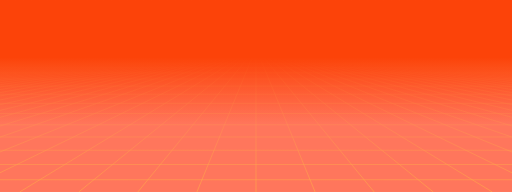
t = 0.00 s
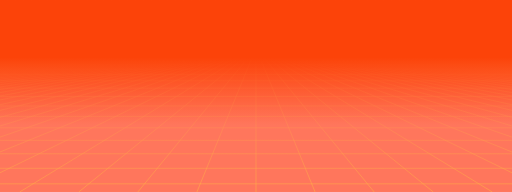
t = 0.08 s
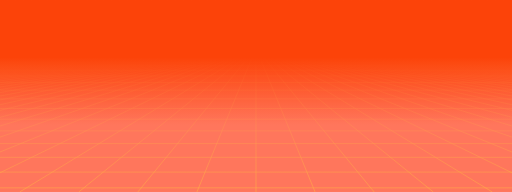
t = 0.16 s
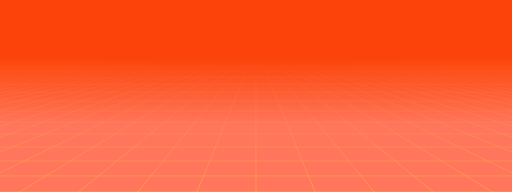
t = 0.24 s

The animated SVG that drew these frames (rendered in a browser with its animation timeline set to each time). Animation: 17 SMIL elements (animateTransform=17); one cycle of 0.31 s, repeats indefinitely.

<?xml version="1.0" encoding="utf-8"?>
<svg xmlns="http://www.w3.org/2000/svg" xmlns:xlink="http://www.w3.org/1999/xlink" style="margin: auto; background: rgb(241, 242, 243); display: block; z-index: 1; position: relative; shape-rendering: auto;" width="2003" height="751" preserveAspectRatio="xMidYMid" viewBox="0 0 2003 751">
<g transform="translate(1001.5,375.5) scale(1,1) translate(-1001.5,-375.5)"><defs>
<linearGradient id="lg-0.4658434682206338" x1="0" x2="0" y1="0" y2="1">
  <stop stop-color="#fc4309" offset="0.3"></stop>
  <stop stop-color="#ff765c" offset="0.6499999999999999"></stop>
  <stop stop-color="#ff765c" offset="1"></stop>
</linearGradient>
<linearGradient id="fg-lg-0.4658434682206338" x1="0" x2="0" y1="0" y2="1">
  <stop stop-color="#fc4309" stop-opacity="1" offset="0.3"></stop>
  <stop stop-color="#ff765c" stop-opacity="0.66" offset="0.6499999999999999"></stop>
  <stop stop-color="#ff765c" stop-opacity="0" offset="1"></stop>
</linearGradient>
<style type="text/css">
  path { fill: none; stroke: #ffb646; stroke-width: 2px }
</style>
</defs>
<rect x="0" y="0" width="2003" height="751" fill="url(#lg-0.4658434682206338)"></rect><path d="M0 225.29999999999998 L-14021 751"></path><path d="M15.407692307692308 225.29999999999998 L-13789.884615384615 751"></path><path d="M30.815384615384616 225.29999999999998 L-13558.76923076923 751"></path><path d="M46.223076923076924 225.29999999999998 L-13327.653846153846 751"></path><path d="M61.63076923076923 225.29999999999998 L-13096.538461538461 751"></path><path d="M77.03846153846153 225.29999999999998 L-12865.423076923076 751"></path><path d="M92.44615384615385 225.29999999999998 L-12634.307692307691 751"></path><path d="M107.85384615384615 225.29999999999998 L-12403.192307692309 751"></path><path d="M123.26153846153846 225.29999999999998 L-12172.076923076924 751"></path><path d="M138.66923076923078 225.29999999999998 L-11940.961538461539 751"></path><path d="M154.07692307692307 225.29999999999998 L-11709.846153846154 751"></path><path d="M169.48461538461538 225.29999999999998 L-11478.73076923077 751"></path><path d="M184.8923076923077 225.29999999999998 L-11247.615384615385 751"></path><path d="M200.3 225.29999999999998 L-11016.5 751"></path><path d="M215.7076923076923 225.29999999999998 L-10785.384615384615 751"></path><path d="M231.1153846153846 225.29999999999998 L-10554.26923076923 751"></path><path d="M246.52307692307693 225.29999999999998 L-10323.153846153846 751"></path><path d="M261.9307692307692 225.29999999999998 L-10092.038461538461 751"></path><path d="M277.33846153846156 225.29999999999998 L-9860.923076923078 751"></path><path d="M292.74615384615385 225.29999999999998 L-9629.807692307691 751"></path><path d="M308.15384615384613 225.29999999999998 L-9398.692307692309 751"></path><path d="M323.5615384615385 225.29999999999998 L-9167.576923076922 751"></path><path d="M338.96923076923076 225.29999999999998 L-8936.461538461539 751"></path><path d="M354.37692307692305 225.29999999999998 L-8705.346153846154 751"></path><path d="M369.7846153846154 225.29999999999998 L-8474.23076923077 751"></path><path d="M385.1923076923077 225.29999999999998 L-8243.115384615385 751"></path><path d="M400.6 225.29999999999998 L-8012 751"></path><path d="M416.0076923076923 225.29999999999998 L-7780.884615384615 751"></path><path d="M431.4153846153846 225.29999999999998 L-7549.7692307692305 751"></path><path d="M446.82307692307694 225.29999999999998 L-7318.653846153846 751"></path><path d="M462.2307692307692 225.29999999999998 L-7087.538461538462 751"></path><path d="M477.6384615384615 225.29999999999998 L-6856.423076923077 751"></path><path d="M493.04615384615386 225.29999999999998 L-6625.307692307692 751"></path><path d="M508.45384615384614 225.29999999999998 L-6394.192307692308 751"></path><path d="M523.8615384615384 225.29999999999998 L-6163.076923076923 751"></path><path d="M539.2692307692307 225.29999999999998 L-5931.961538461538 751"></path><path d="M554.6769230769231 225.29999999999998 L-5700.846153846154 751"></path><path d="M570.0846153846154 225.29999999999998 L-5469.7307692307695 751"></path><path d="M585.4923076923077 225.29999999999998 L-5238.615384615385 751"></path><path d="M600.9 225.29999999999998 L-5007.5 751"></path><path d="M616.3076923076923 225.29999999999998 L-4776.384615384615 751"></path><path d="M631.7153846153847 225.29999999999998 L-4545.2692307692305 751"></path><path d="M647.123076923077 225.29999999999998 L-4314.153846153846 751"></path><path d="M662.5307692307692 225.29999999999998 L-4083.038461538461 751"></path><path d="M677.9384615384615 225.29999999999998 L-3851.923076923076 751"></path><path d="M693.3461538461538 225.29999999999998 L-3620.8076923076915 751"></path><path d="M708.7538461538461 225.29999999999998 L-3389.6923076923085 751"></path><path d="M724.1615384615385 225.29999999999998 L-3158.576923076924 751"></path><path d="M739.5692307692308 225.29999999999998 L-2927.461538461539 751"></path><path d="M754.9769230769231 225.29999999999998 L-2696.3461538461543 751"></path><path d="M770.3846153846154 225.29999999999998 L-2465.2307692307695 751"></path><path d="M785.7923076923076 225.29999999999998 L-2234.1153846153848 751"></path><path d="M801.2 225.29999999999998 L-2003 751"></path><path d="M816.6076923076923 225.29999999999998 L-1771.8846153846152 751"></path><path d="M832.0153846153846 225.29999999999998 L-1540.7692307692305 751"></path><path d="M847.4230769230769 225.29999999999998 L-1309.6538461538457 751"></path><path d="M862.8307692307692 225.29999999999998 L-1078.538461538461 751"></path><path d="M878.2384615384616 225.29999999999998 L-847.4230769230762 751"></path><path d="M893.6461538461539 225.29999999999998 L-616.3076923076915 751"></path><path d="M909.0538461538462 225.29999999999998 L-385.19230769230853 751"></path><path d="M924.4615384615385 225.29999999999998 L-154.07692307692378 751"></path><path d="M939.8692307692307 225.29999999999998 L77.03846153846098 751"></path><path d="M955.276923076923 225.29999999999998 L308.15384615384573 751"></path><path d="M970.6846153846154 225.29999999999998 L539.2692307692305 751"></path><path d="M986.0923076923077 225.29999999999998 L770.3846153846152 751"></path><path d="M1001.5 225.29999999999998 L1001.5 751"></path><path d="M1016.9076923076923 225.29999999999998 L1232.6153846153848 751"></path><path d="M1032.3153846153846 225.29999999999998 L1463.7307692307695 751"></path><path d="M1047.7230769230769 225.29999999999998 L1694.8461538461543 751"></path><path d="M1063.1307692307691 225.29999999999998 L1925.961538461539 751"></path><path d="M1078.5384615384614 225.29999999999998 L2157.076923076924 751"></path><path d="M1093.946153846154 225.29999999999998 L2388.1923076923085 751"></path><path d="M1109.3538461538462 225.29999999999998 L2619.3076923076915 751"></path><path d="M1124.7615384615385 225.29999999999998 L2850.423076923078 751"></path><path d="M1140.1692307692308 225.29999999999998 L3081.538461538461 751"></path><path d="M1155.576923076923 225.29999999999998 L3312.6538461538476 751"></path><path d="M1170.9846153846154 225.29999999999998 L3543.7692307692305 751"></path><path d="M1186.3923076923077 225.29999999999998 L3774.884615384617 751"></path><path d="M1201.8 225.29999999999998 L4006 751"></path><path d="M1217.2076923076922 225.29999999999998 L4237.115384615383 751"></path><path d="M1232.6153846153845 225.29999999999998 L4468.2307692307695 751"></path><path d="M1248.0230769230768 225.29999999999998 L4699.346153846152 751"></path><path d="M1263.4307692307693 225.29999999999998 L4930.461538461539 751"></path><path d="M1278.8384615384616 225.29999999999998 L5161.576923076922 751"></path><path d="M1294.246153846154 225.29999999999998 L5392.6923076923085 751"></path><path d="M1309.6538461538462 225.29999999999998 L5623.8076923076915 751"></path><path d="M1325.0615384615385 225.29999999999998 L5854.923076923078 751"></path><path d="M1340.4692307692308 225.29999999999998 L6086.038461538461 751"></path><path d="M1355.876923076923 225.29999999999998 L6317.153846153848 751"></path><path d="M1371.2846153846153 225.29999999999998 L6548.2692307692305 751"></path><path d="M1386.6923076923076 225.29999999999998 L6779.384615384617 751"></path><path d="M1402.1 225.29999999999998 L7010.5 751"></path><path d="M1417.5076923076922 225.29999999999998 L7241.615384615383 751"></path><path d="M1432.9153846153847 225.29999999999998 L7472.7307692307695 751"></path><path d="M1448.323076923077 225.29999999999998 L7703.846153846152 751"></path><path d="M1463.7307692307693 225.29999999999998 L7934.961538461539 751"></path><path d="M1479.1384615384616 225.29999999999998 L8166.076923076922 751"></path><path d="M1494.5461538461539 225.29999999999998 L8397.192307692309 751"></path><path d="M1509.9538461538461 225.29999999999998 L8628.307692307691 751"></path><path d="M1525.3615384615384 225.29999999999998 L8859.423076923078 751"></path><path d="M1540.7692307692307 225.29999999999998 L9090.538461538461 751"></path><path d="M1556.176923076923 225.29999999999998 L9321.653846153848 751"></path><path d="M1571.5846153846153 225.29999999999998 L9552.76923076923 751"></path><path d="M1586.9923076923078 225.29999999999998 L9783.884615384617 751"></path><path d="M1602.4 225.29999999999998 L10015 751"></path><path d="M1617.8076923076924 225.29999999999998 L10246.115384615383 751"></path><path d="M1633.2153846153847 225.29999999999998 L10477.23076923077 751"></path><path d="M1648.623076923077 225.29999999999998 L10708.346153846152 751"></path><path d="M1664.0307692307692 225.29999999999998 L10939.461538461539 751"></path><path d="M1679.4384615384615 225.29999999999998 L11170.576923076922 751"></path><path d="M1694.8461538461538 225.29999999999998 L11401.692307692309 751"></path><path d="M1710.253846153846 225.29999999999998 L11632.807692307691 751"></path><path d="M1725.6615384615384 225.29999999999998 L11863.923076923078 751"></path><path d="M1741.0692307692307 225.29999999999998 L12095.038461538461 751"></path><path d="M1756.4769230769232 225.29999999999998 L12326.153846153848 751"></path><path d="M1771.8846153846155 225.29999999999998 L12557.26923076923 751"></path><path d="M1787.2923076923078 225.29999999999998 L12788.384615384617 751"></path><path d="M1802.7 225.29999999999998 L13019.5 751"></path><path d="M1818.1076923076923 225.29999999999998 L13250.615384615383 751"></path><path d="M1833.5153846153846 225.29999999999998 L13481.73076923077 751"></path><path d="M1848.923076923077 225.29999999999998 L13712.846153846152 751"></path><path d="M1864.3307692307692 225.29999999999998 L13943.961538461539 751"></path><path d="M1879.7384615384615 225.29999999999998 L14175.076923076922 751"></path><path d="M1895.1461538461538 225.29999999999998 L14406.192307692309 751"></path><path d="M1910.553846153846 225.29999999999998 L14637.307692307691 751"></path><path d="M1925.9615384615386 225.29999999999998 L14868.423076923078 751"></path><path d="M1941.3692307692309 225.29999999999998 L15099.538461538461 751"></path><path d="M1956.7769230769231 225.29999999999998 L15330.653846153848 751"></path><path d="M1972.1846153846154 225.29999999999998 L15561.76923076923 751"></path><path d="M1987.5923076923077 225.29999999999998 L15792.884615384617 751"></path><path d="M2003 225.29999999999998 L16024 751"></path><g>
<path d="M0 225.29999999999998 L2003 225.29999999999998"></path>
<animateTransform attributeName="transform" type="translate" repeatCount="indefinite" calcMode="linear" keyTimes="0;1" values="0 0;0 3.981633136094674" begin="0s" dur="0.3144654088050315s"></animateTransform>

</g><g>
<path d="M0 229.28163313609465 L2003 229.28163313609465"></path>
<animateTransform attributeName="transform" type="translate" repeatCount="indefinite" calcMode="linear" keyTimes="0;1" values="0 0;0 7.963266272189349" begin="0s" dur="0.3144654088050315s"></animateTransform>

</g><g>
<path d="M0 237.244899408284 L2003 237.244899408284"></path>
<animateTransform attributeName="transform" type="translate" repeatCount="indefinite" calcMode="linear" keyTimes="0;1" values="0 0;0 11.944899408284023" begin="0s" dur="0.3144654088050315s"></animateTransform>

</g><g>
<path d="M0 249.18979881656801 L2003 249.18979881656801"></path>
<animateTransform attributeName="transform" type="translate" repeatCount="indefinite" calcMode="linear" keyTimes="0;1" values="0 0;0 15.926532544378697" begin="0s" dur="0.3144654088050315s"></animateTransform>

</g><g>
<path d="M0 265.11633136094673 L2003 265.11633136094673"></path>
<animateTransform attributeName="transform" type="translate" repeatCount="indefinite" calcMode="linear" keyTimes="0;1" values="0 0;0 19.90816568047337" begin="0s" dur="0.3144654088050315s"></animateTransform>

</g><g>
<path d="M0 285.0244970414201 L2003 285.0244970414201"></path>
<animateTransform attributeName="transform" type="translate" repeatCount="indefinite" calcMode="linear" keyTimes="0;1" values="0 0;0 23.889798816568046" begin="0s" dur="0.3144654088050315s"></animateTransform>

</g><g>
<path d="M0 308.9142958579881 L2003 308.9142958579881"></path>
<animateTransform attributeName="transform" type="translate" repeatCount="indefinite" calcMode="linear" keyTimes="0;1" values="0 0;0 27.87143195266272" begin="0s" dur="0.3144654088050315s"></animateTransform>

</g><g>
<path d="M0 336.7857278106508 L2003 336.7857278106508"></path>
<animateTransform attributeName="transform" type="translate" repeatCount="indefinite" calcMode="linear" keyTimes="0;1" values="0 0;0 31.853065088757393" begin="0s" dur="0.3144654088050315s"></animateTransform>

</g><g>
<path d="M0 368.6387928994082 L2003 368.6387928994082"></path>
<animateTransform attributeName="transform" type="translate" repeatCount="indefinite" calcMode="linear" keyTimes="0;1" values="0 0;0 35.83469822485207" begin="0s" dur="0.3144654088050315s"></animateTransform>

</g><g>
<path d="M0 404.47349112426025 L2003 404.47349112426025"></path>
<animateTransform attributeName="transform" type="translate" repeatCount="indefinite" calcMode="linear" keyTimes="0;1" values="0 0;0 39.81633136094674" begin="0s" dur="0.3144654088050315s"></animateTransform>

</g><g>
<path d="M0 444.28982248520697 L2003 444.28982248520697"></path>
<animateTransform attributeName="transform" type="translate" repeatCount="indefinite" calcMode="linear" keyTimes="0;1" values="0 0;0 43.79796449704141" begin="0s" dur="0.3144654088050315s"></animateTransform>

</g><g>
<path d="M0 488.08778698224836 L2003 488.08778698224836"></path>
<animateTransform attributeName="transform" type="translate" repeatCount="indefinite" calcMode="linear" keyTimes="0;1" values="0 0;0 47.779597633136085" begin="0s" dur="0.3144654088050315s"></animateTransform>

</g><g>
<path d="M0 535.8673846153845 L2003 535.8673846153845"></path>
<animateTransform attributeName="transform" type="translate" repeatCount="indefinite" calcMode="linear" keyTimes="0;1" values="0 0;0 51.76123076923076" begin="0s" dur="0.3144654088050315s"></animateTransform>

</g><g>
<path d="M0 587.6286153846153 L2003 587.6286153846153"></path>
<animateTransform attributeName="transform" type="translate" repeatCount="indefinite" calcMode="linear" keyTimes="0;1" values="0 0;0 55.74286390532543" begin="0s" dur="0.3144654088050315s"></animateTransform>

</g><g>
<path d="M0 643.3714792899407 L2003 643.3714792899407"></path>
<animateTransform attributeName="transform" type="translate" repeatCount="indefinite" calcMode="linear" keyTimes="0;1" values="0 0;0 59.7244970414201" begin="0s" dur="0.3144654088050315s"></animateTransform>

</g><g>
<path d="M0 703.0959763313608 L2003 703.0959763313608"></path>
<animateTransform attributeName="transform" type="translate" repeatCount="indefinite" calcMode="linear" keyTimes="0;1" values="0 0;0 63.70613017751478" begin="0s" dur="0.3144654088050315s"></animateTransform>

</g><g>
<path d="M0 766.8021065088756 L2003 766.8021065088756"></path>
<animateTransform attributeName="transform" type="translate" repeatCount="indefinite" calcMode="linear" keyTimes="0;1" values="0 0;0 67.68776331360945" begin="0s" dur="0.3144654088050315s"></animateTransform>

</g><rect x="0" y="0" width="2003" height="751" fill="url(#fg-lg-0.4658434682206338)"></rect></g>
</svg>